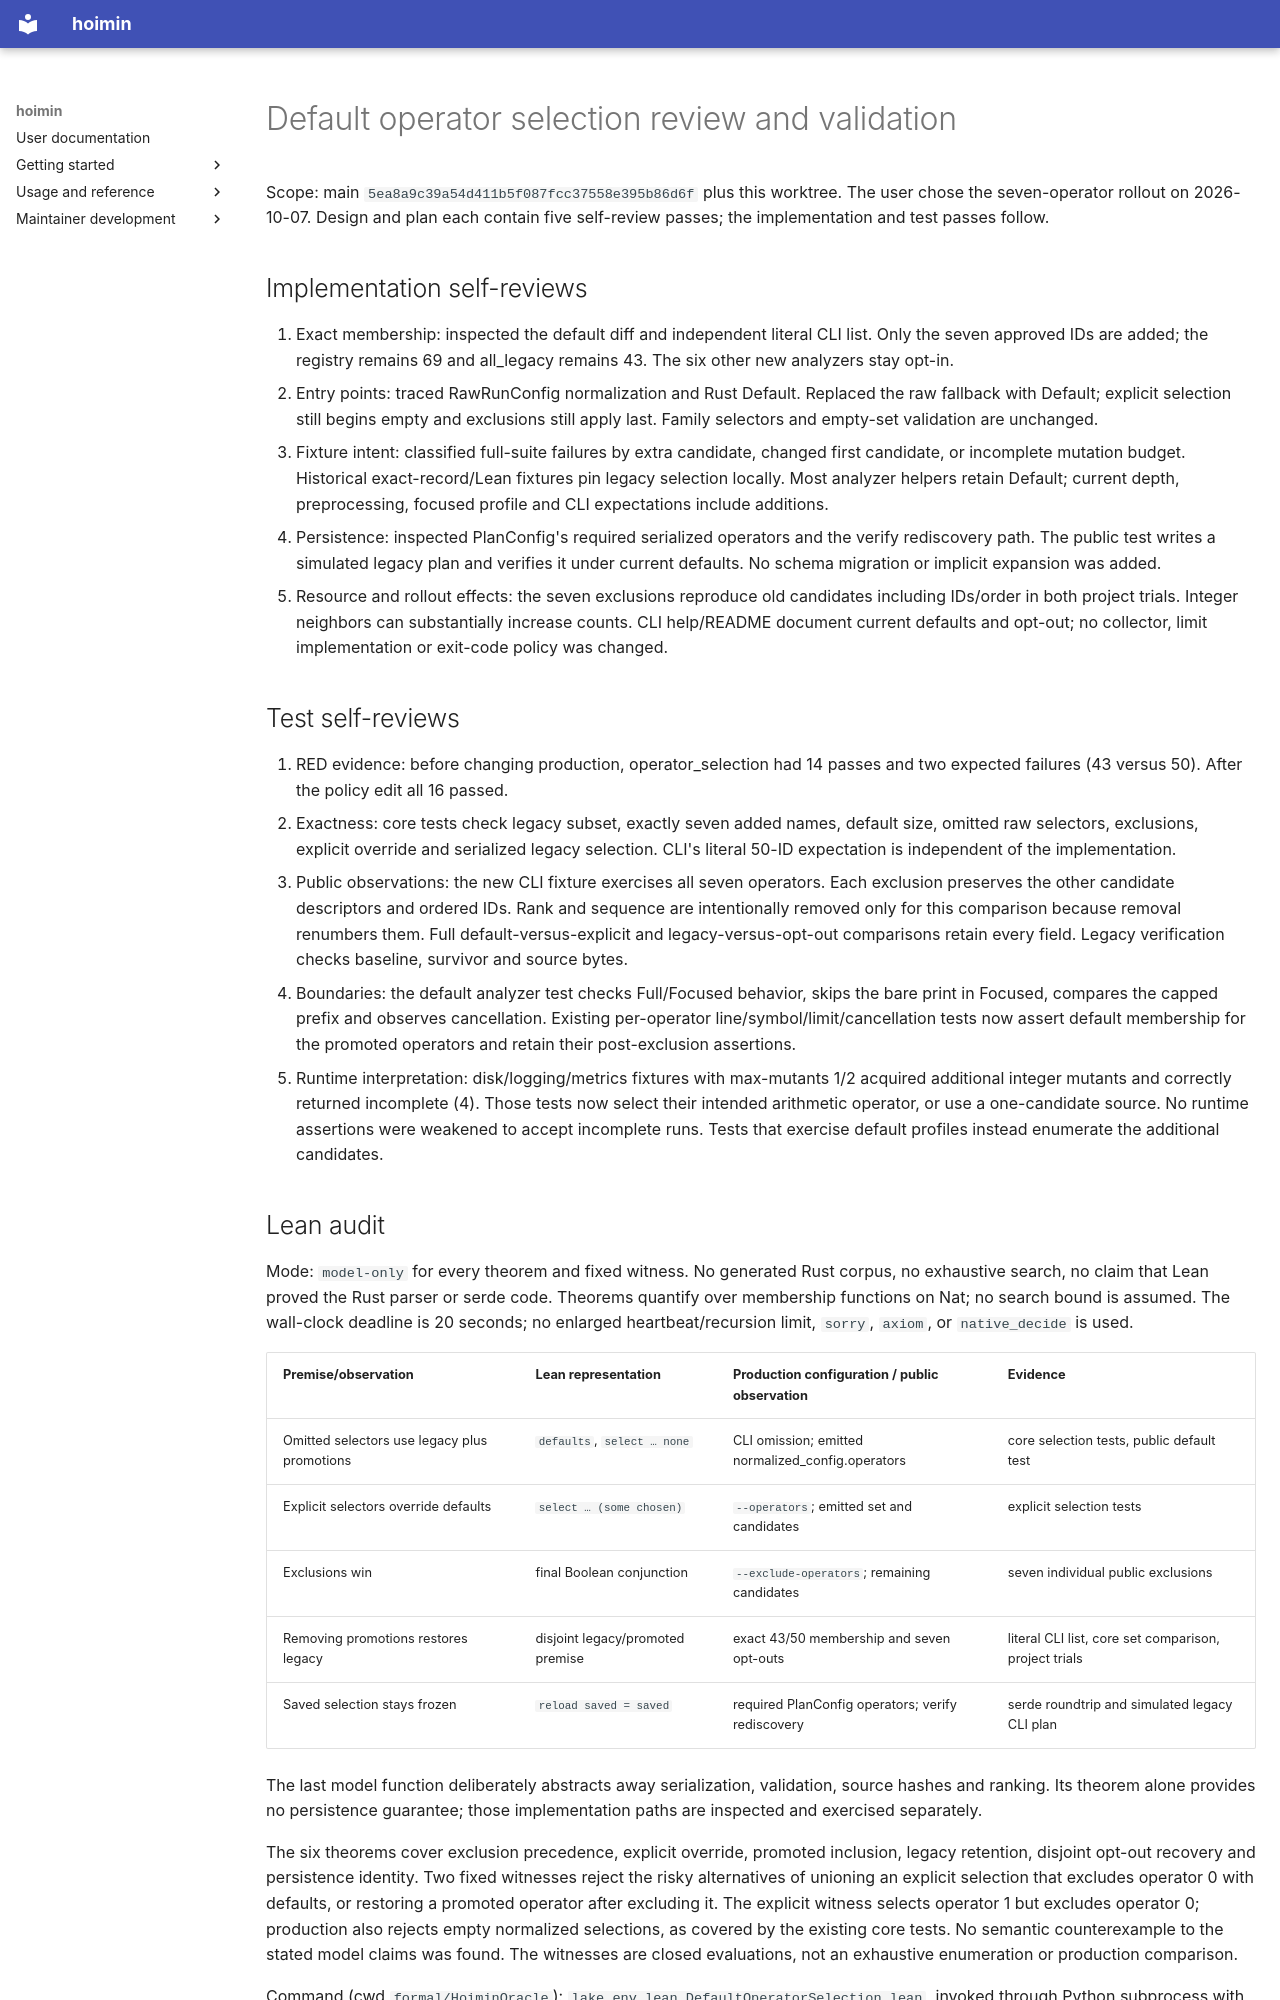

repository: HayaoSuzuki/hoimin · page: superpowers/reports/default-analyzer-operators/review/index.html · generator: mkdocs

# Default operator selection review and validation

Scope: main `5ea8a9c39a54d411b5f087fcc37558e395b86d6f` plus this worktree.
The user chose the seven-operator rollout on 2026-10-07. Design and plan each
contain five self-review passes; the implementation and test passes follow.

## Implementation self-reviews

1. Exact membership: inspected the default diff and independent literal CLI list.
   Only the seven approved IDs are added; the registry remains 69 and all_legacy
   remains 43. The six other new analyzers stay opt-in.
2. Entry points: traced RawRunConfig normalization and Rust Default. Replaced the
   raw fallback with Default; explicit selection still begins empty and exclusions
   still apply last. Family selectors and empty-set validation are unchanged.
3. Fixture intent: classified full-suite failures by extra candidate, changed
   first candidate, or incomplete mutation budget. Historical exact-record/Lean
   fixtures pin legacy selection locally. Most analyzer helpers retain Default;
   current depth, preprocessing, focused profile and CLI expectations include additions.
4. Persistence: inspected PlanConfig's required serialized operators and the verify
   rediscovery path. The public test writes a simulated legacy plan and verifies
   it under current defaults. No schema migration or implicit expansion was added.
5. Resource and rollout effects: the seven exclusions reproduce old candidates
   including IDs/order in both project trials. Integer neighbors can substantially
   increase counts. CLI help/README document current defaults and opt-out; no
   collector, limit implementation or exit-code policy was changed.

## Test self-reviews

1. RED evidence: before changing production, operator_selection had 14 passes and
   two expected failures (43 versus 50). After the policy edit all 16 passed.
2. Exactness: core tests check legacy subset, exactly seven added names, default
   size, omitted raw selectors, exclusions, explicit override and serialized legacy
   selection. CLI's literal 50-ID expectation is independent of the implementation.
3. Public observations: the new CLI fixture exercises all seven operators. Each
   exclusion preserves the other candidate descriptors and ordered IDs. Rank and
   sequence are intentionally removed only for this comparison because removal
   renumbers them. Full default-versus-explicit and legacy-versus-opt-out comparisons
   retain every field. Legacy verification checks baseline, survivor and source bytes.
4. Boundaries: the default analyzer test checks Full/Focused behavior, skips the
   bare print in Focused, compares the capped prefix and observes cancellation.
   Existing per-operator line/symbol/limit/cancellation tests now assert default
   membership for the promoted operators and retain their post-exclusion assertions.
5. Runtime interpretation: disk/logging/metrics fixtures with max-mutants 1/2
   acquired additional integer mutants and correctly returned incomplete (4).
   Those tests now select their intended arithmetic operator, or use a one-candidate
   source. No runtime assertions were weakened to accept incomplete runs. Tests that
   exercise default profiles instead enumerate the additional candidates.
